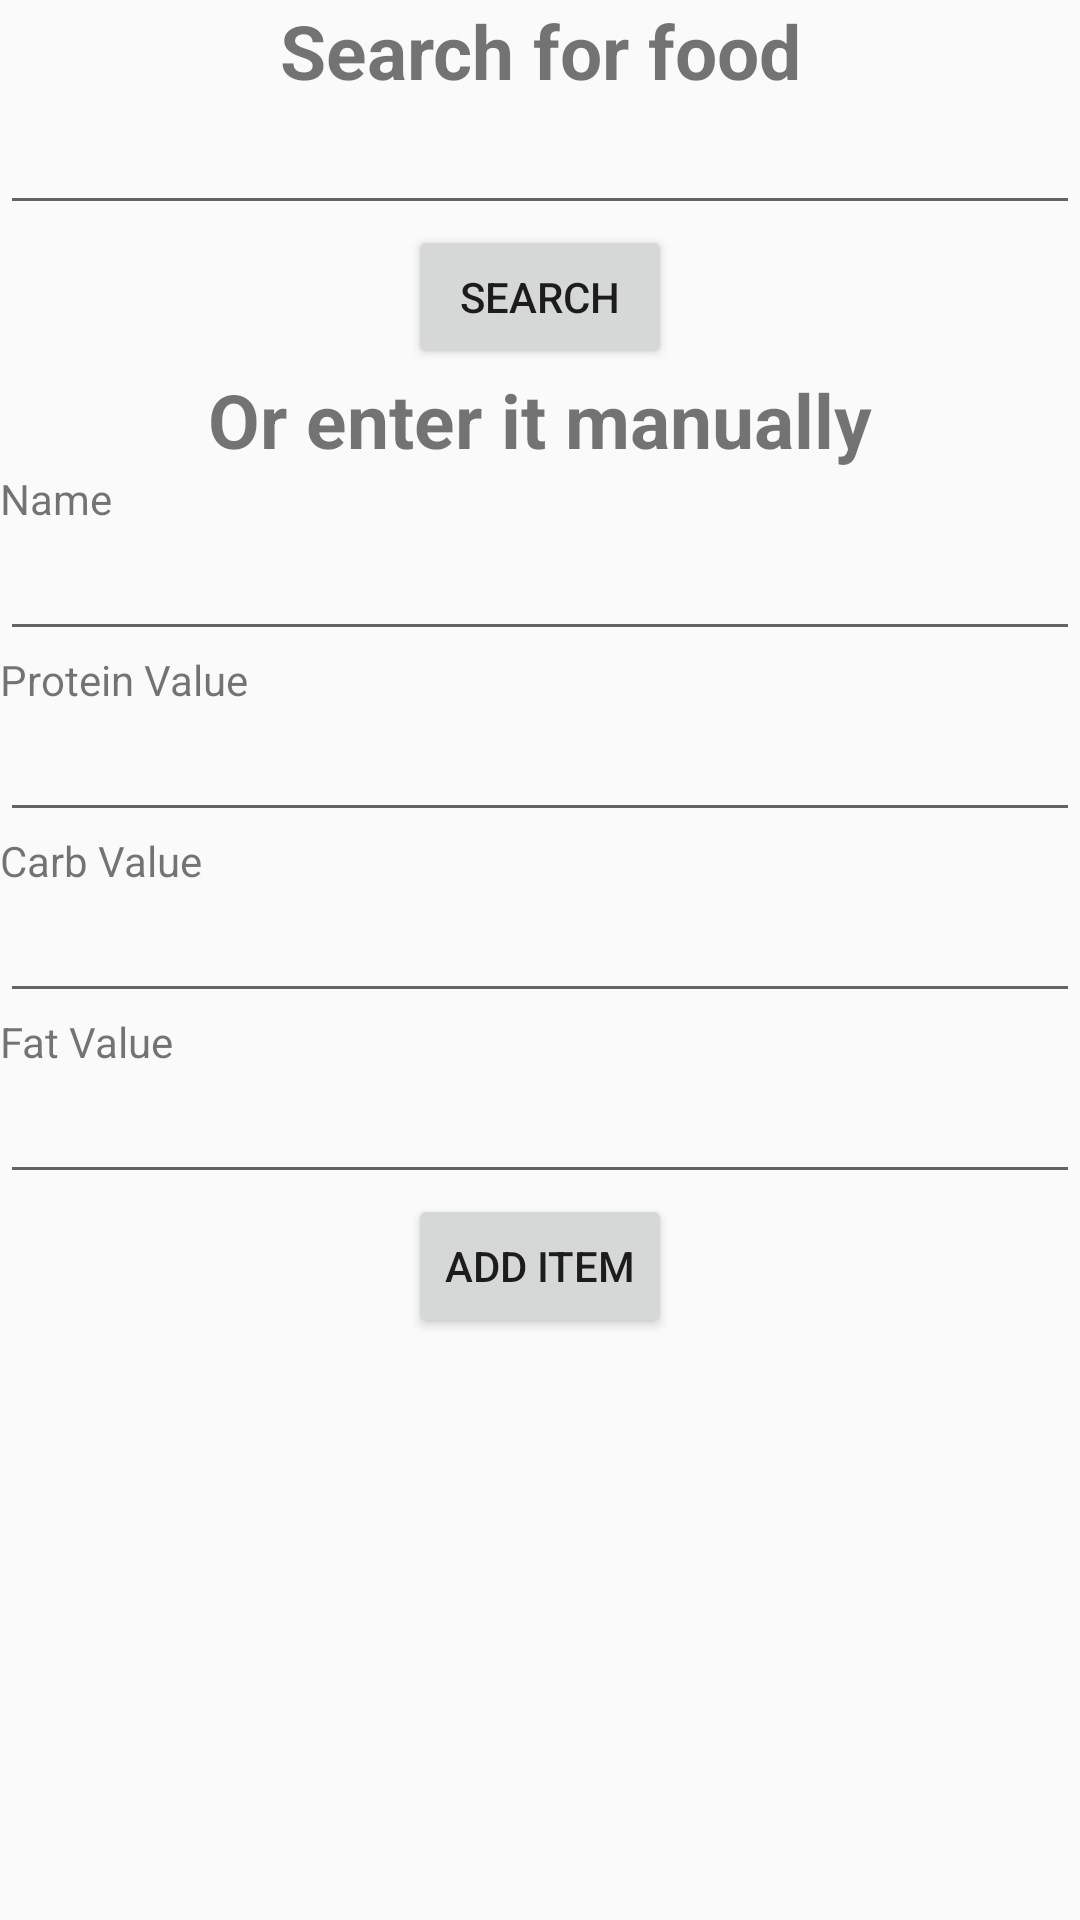

The Android layout XML behind this screen, and the referenced resources:
<!-- AndroidManifest.xml: application theme Theme.AppCompat.Light -->
<!-- res/layout/activity_add_item.xml -->
<RelativeLayout xmlns:android="http://schemas.android.com/apk/res/android"
    xmlns:tools="http://schemas.android.com/tools"
    android:id="@+id/container"
    android:layout_width="match_parent"
    android:layout_height="match_parent"
    tools:context="com.example.macrocalculator.AddItem"
    tools:ignore="MergeRootFrame" >

    <TextView
        android:id="@+id/SearchLabel"
        android:layout_width="fill_parent"
        android:layout_height="wrap_content"
        android:textStyle="bold"
        android:gravity="center"
        android:textSize="25sp"
        android:text="Search for food" />

    <EditText
        android:id="@+id/SearchBar"
        android:layout_width="match_parent"
        android:layout_height="wrap_content"
        android:layout_below="@+id/SearchLabel"
        android:ems="10" />
    <Button
        android:id="@+id/SearchButton"
        android:layout_width="wrap_content"
        android:layout_height="wrap_content"
        android:layout_below="@+id/SearchBar"
        android:layout_centerHorizontal="true"
        android:text="Search"
        android:onClick="AddFoodItem"/>

    <TextView
        android:id="@+id/FooterLabel"
        android:layout_width="fill_parent"
        android:layout_height="wrap_content"
        android:textStyle="bold"
        android:gravity="center"
        android:textSize="25sp"
        android:layout_below="@+id/SearchButton"
        android:text="Or enter it manually" />

    <TextView
        android:id="@+id/NameLabel"
        android:layout_width="wrap_content"
        android:layout_height="wrap_content"
        android:layout_alignParentLeft="true"
        android:layout_below="@+id/FooterLabel"
        android:text="Name" />
    
    <EditText
        android:id="@+id/Name"
        android:layout_width="match_parent"
        android:layout_height="wrap_content"
        android:layout_below="@+id/NameLabel"
        android:ems="10" />

    <TextView
        android:id="@+id/ProteinValueLabel"
        android:layout_width="wrap_content"
        android:layout_height="wrap_content"
        android:layout_alignParentLeft="true"
        android:layout_below="@+id/Name"
        android:text="Protein Value" />
    
    <EditText
        android:id="@+id/ProteinValue"
        android:layout_width="match_parent"
        android:layout_height="wrap_content"
        android:ems="10"
        android:inputType="number" 
        android:layout_below="@+id/ProteinValueLabel"/>
    
    <TextView
        android:id="@+id/CarbValueLabel"
        android:layout_width="wrap_content"
        android:layout_height="wrap_content"
        android:layout_alignParentLeft="true"
        android:layout_below="@+id/ProteinValue"
        android:text="Carb Value" />
    
    <EditText
        android:id="@+id/CarbValue"
        android:layout_width="match_parent"
        android:layout_height="wrap_content"
        android:ems="10"
        android:inputType="number" 
        android:layout_below="@+id/CarbValueLabel"/>
    
    <TextView
        android:id="@+id/FatValueLabel"
        android:layout_width="wrap_content"
        android:layout_height="wrap_content"
        android:layout_alignParentLeft="true"
        android:layout_below="@+id/CarbValue"
        android:text="Fat Value" />
    
    <EditText
        android:id="@+id/FatValue"
        android:layout_width="match_parent"
        android:layout_height="wrap_content"
        android:ems="10"
        android:inputType="number" 
        android:layout_below="@+id/FatValueLabel"/>

    <Button
        android:id="@+id/button1"
        android:layout_width="wrap_content"
        android:layout_height="wrap_content"
        android:layout_below="@+id/FatValue"
        android:layout_centerHorizontal="true"
        android:text="Add Item" 
        android:onClick="AddFoodItem"/>

</RelativeLayout>
<!-- resources referenced by this layout -->
<resources>

</resources>
